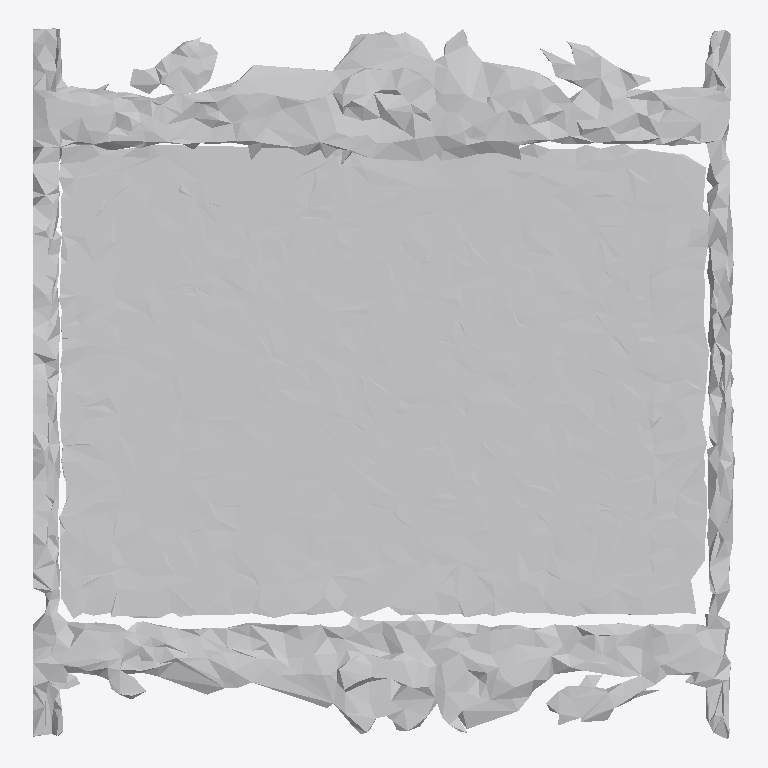
Plan cut of the same IFC building model at storey 'Ground Floor' (level 0.00 m, cut at 1.40 m), seen from above with north up, elements coloured by IFC class: 1 other element (light grey). No cut surface shows.
Extent 1.8 m × 1.9 m × 0.1 m (x, y, z). Storeys (1): Ground Floor at 0.00 m. Elements (1): 1 IfcFurniture.

HEADER;
FILE_DESCRIPTION(('ViewDefinition [CoordinationView]'),'2;1');
FILE_NAME('','2026-07-12T14:32:20',(''),(''),'IfcOpenShell 0.8.0','IfcOpenShell 0.8.0','');
FILE_SCHEMA(('IFC4'));
ENDSEC;
DATA;
#17=IFCPROJECT('343FfLpqf8G8jdjsS7eDiX',#5,'Office Project',$,$,$,$,(#15),#10);
#20=IFCSITE('2$VXEGK$z2rRNO0qjtDlJI',#5,'Site',$,$,#19,$,$,.ELEMENT.,$,$,$,$,$);
#22=IFCBUILDING('3sNaqzSFrBQ9kuFmNLhAWN',#5,'Building',$,$,#21,$,$,.ELEMENT.,$,$,$);
#24=IFCBUILDINGSTOREY('2x$EOw2Vj9iRYQvD6GFxAO',#5,'Ground Floor',$,$,#23,$,$,.ELEMENT.,0.0);
#35=IFCFURNITURE('2ugJbx1zL6owYCoiJIisGP',#5,'list09_picture_frame',$,$,#34,#31,$,$);
ENDSEC;
